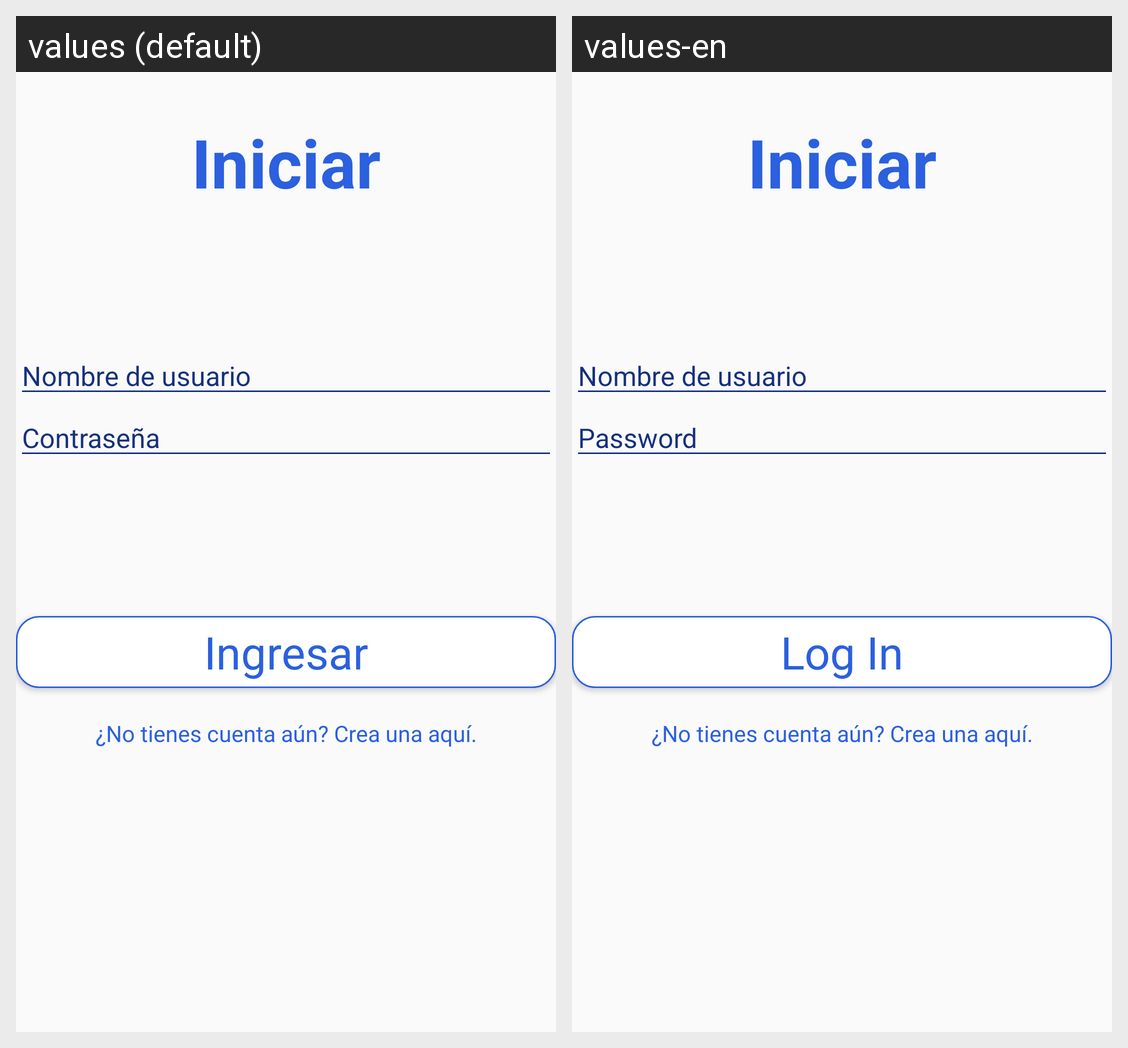

Translations of the strings shown on this Android screen, per locale in the grid:
Android screen res/layout/activity_login.xml rendered under 2 locales, left to right: values (default), values-en. Device: Nexus 5 (rendered at 1080×1920; each locale shown at half size, 540×960, under a caption strip naming it); theme AppTheme.
Strings drawn on this screen, with the default value and each locale's value (text and hints the layout hard-codes, and strings that could not be matched under every locale, appear in the picture but are not listed):

activity_login_password
  values: Contraseña
  values-en: Password

activity_login_access_btn
  values: Ingresar
  values-en: Log In
